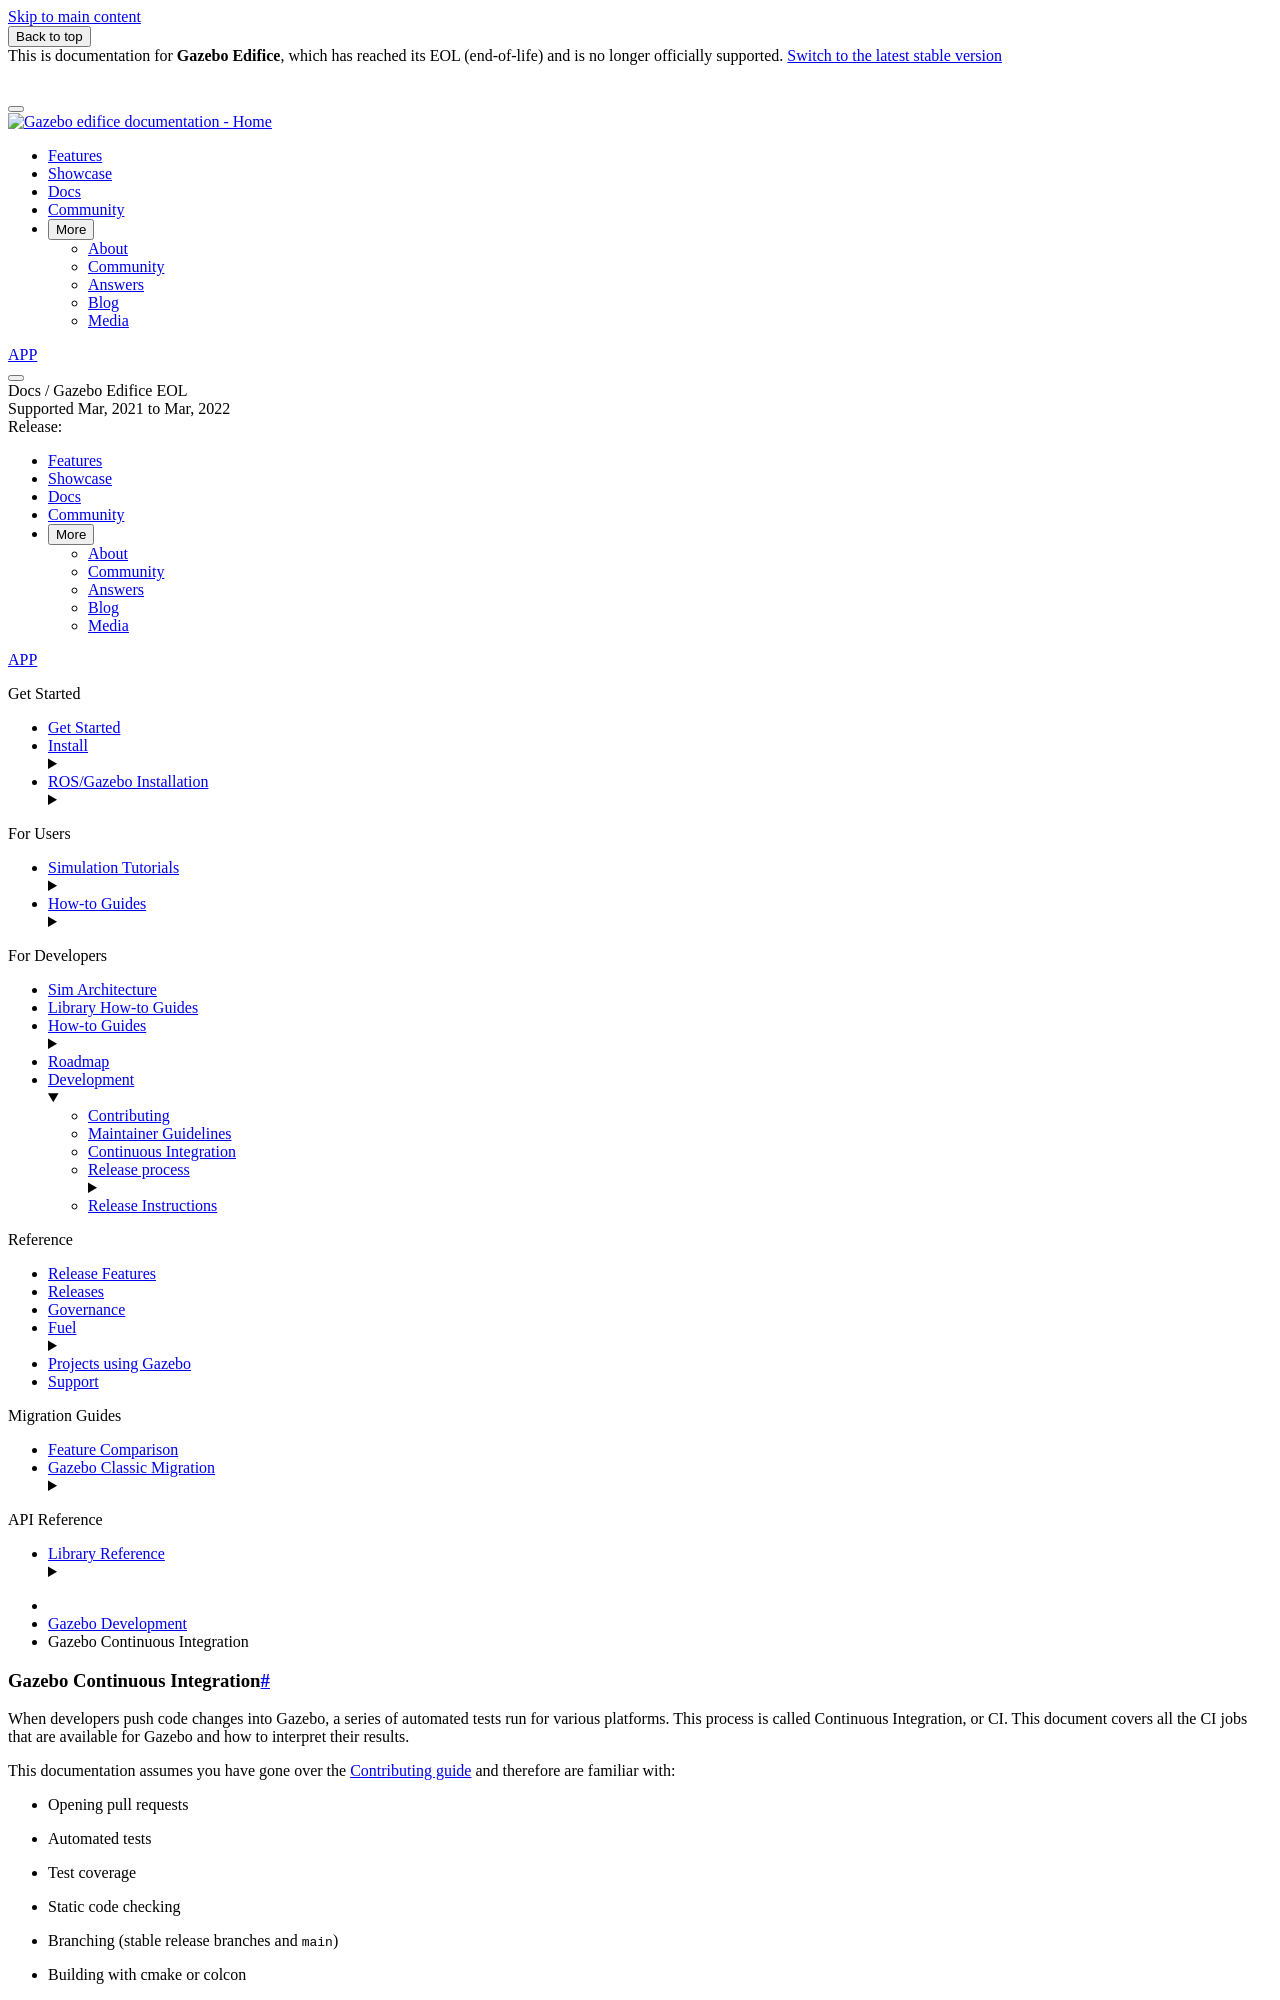

repository: gazebosim/docs · page: docs/edifice/ci/index.html · generator: sphinx

# Gazebo Continuous Integration

When developers push code changes into Gazebo, a series of automated tests
run for various platforms. This process is called Continuous Integration, or CI.
This document covers all the CI jobs that are available for Gazebo and how to
interpret their results.

This documentation assumes you have gone over the
[Contributing guide](contributing) and
therefore are familiar with:

* Opening pull requests
* Automated tests
* Test coverage
* Static code checking
* Branching (stable release branches and `main`)
* Building with cmake or colcon
* Developer Certificate of Origin (DCO) check

It's also helpful to go over our
[Release guide](https://github.com/gazebosim/docs/blob/master/release.md#type-of-releases)
to be familiar with:

* Supported platforms
* Stable, pre-release and nightly releases
* Binary releases like Debian

## Types of checks

The main type of check that is performed by CI is compiling the code and running
all automated tests. Some jobs may also run static checkers, add labels, check DCO
and code coverage.

All checks are visible at the bottom of a pull request, for example:

![PR checks](images/PR_checks.png)

We use two platforms to run CI ([Jenkins](https://www.jenkins.io/) and
[GitHub Actions](https://docs.github.com/en/actions)),
each of them running different builds.

Our Jenkins server is located at
[https://build.osrfoundation.org/](https://build.osrfoundation.org/).
It runs builds for all supported operating systems. It also runs an
[ABI](https://stackoverflow.com/a/2456882/6451468)
checker for all stable branches.

GitHub actions run on GitHub's servers. Currently, it builds Linux for all
libraries, and macOS for some of them.

Here's a summary of all checks.

Platform | Job name | OS | What does it do? | Where dependencies come from?
--- | --- | --- | --- | ---
Jenkins | `<library>-ci-pr_any-ubuntu-auto-amd64` | Ubuntu | Compile and run tests using CMake and Make | Stable binaries for stable branches, nightlies for `main`
Jenkins | `<library>-ci-pr_any-homebrew-amd64` | macOS | Compile and run tests using CMake and Make | Homebrew binaries bottled from `osrf/simulation` tap
Jenkins | `<library>-ci-pr_any-windows*-amd64` | Windows ([deprecated](https://github.com/gazebo-tooling/release-tools/issues/412)) | Compile and run tests using configure.bat scripts and CMake + Visual Studio directly | External dependencies from custom tarballs
Jenkins | `<library>-pr-win` | Windows | Compile and run tests using [colcon](https://colcon.readthedocs.io/en/released/#) | External dependencies from [vcpkg](https://docs.microsoft.com/en-us/cpp/build/vcpkg?view=msvc-160), Gazebo dependencies built from source with colcon
Jenkins | `<library>-abichecker-any_to_any-ubuntu_auto-amd64` | Ubuntu | Run ABI checker | Stable binaries
Actions | `Ubuntu CI / Ubuntu * CI` | Ubuntu Bionic and Focal | Compile and run tests using CMake and Make, run code checker and upload coverage results | Stable binaries for stable branches, nightlies for `main`
Actions | `DCO` | - | Checks that all commits are signed correctly | -
Actions | `PR Collection Labeler` | - | Adds collection labels (i.e. Blueprint, Citadel...) according to the target branch | -
Actions | `Ticket opened` | - | Adds the pull request to the [Core development board](https://github.com/orgs/gazebosim/projects/3) | -
Actions | `codecov/*` | - | Checks that the test coverage hasn't been reduced | -

Notes:

* The ABI job isn't triggered for the `main` branch, because that's where it's ok to break ABI.
* GitHub Actions jobs can have the `pull_request` or `push` suffix:
    * `pull_request`: Runs when a pull request is open and subsequent pushes
      are made to it.
    * `push`: Runs for every commit pushed to the official repository. These don't
      run for forks. Pull requests from the official repository will have
      both `push` and `pull_request`.
* Only the `Bionic` Action uploads coverage results to Codecov, so we have a
  single coverage result for each branch.
* There's some overlap between Jenkins and Actions jobs for Ubuntu, but they
  have some differences. Some Jenkins jobs run with on GPU machines and
  provides a nice interface to introspect builds. On the other hand, Actions
  runs coverage and codecheck.
* For Linux CI, the choice of stable / pre-release / nightly dependencies on both
  Jenkins and Actions is defined in
  [gzdev's repository.yaml](https://github.com/gazebo-tooling/gzdev/blob/master/plugins/config/repository.yaml).
* For macOS CI, the dependencies and tarball / source branch of each package are
  specified in the [Formula/*.rb](https://github.com/osrf/homebrew-simulation/tree/master/Formula)
  files.
* For Windows CI, the dependencies and source branch of each package are specified
  in `.yaml` files in the [gazebo-tooling/gazebodistro](https://github.com/gazebo-tooling/gazebodistro)
  repository.
